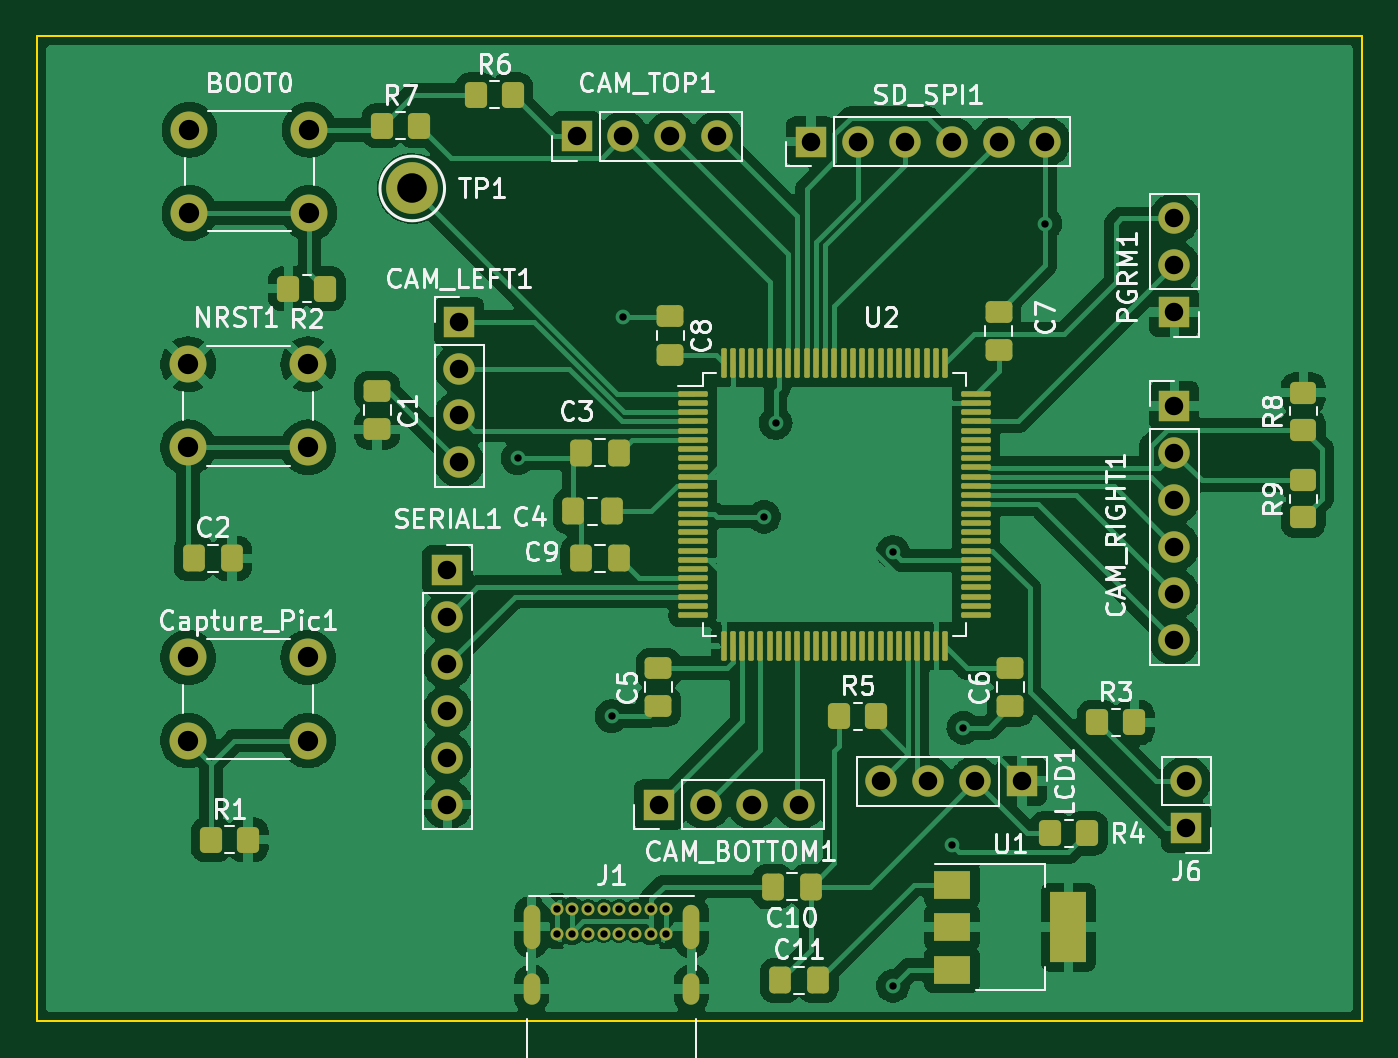
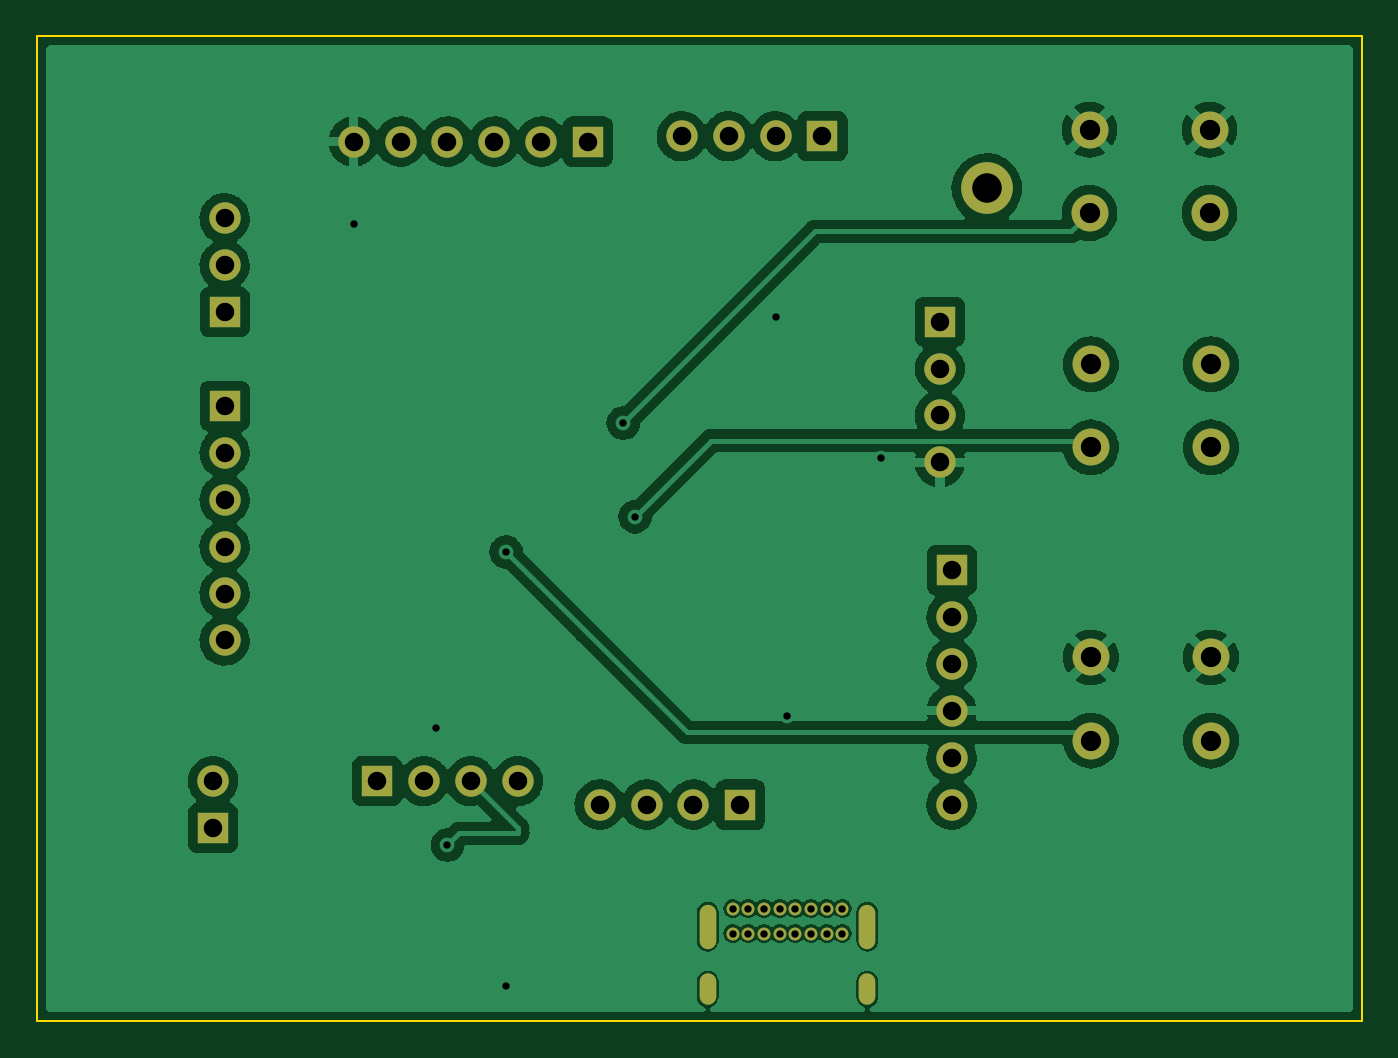
Circuit board: 11 layer files. Board 71.8 x 53.3 mm.
- bottom_copper: final_project-B_Cu.gbr (138504 bytes)
- bottom_mask: final_project-B_Mask.gbr (2904 bytes)
- paste: final_project-B_Paste.gbr (460 bytes)
- bottom_silk: final_project-B_Silkscreen.gbr (461 bytes)
- outline: final_project-Edge_Cuts.gbr (694 bytes)
- top_copper: final_project-F_Cu.gbr (232649 bytes)
- top_mask: final_project-F_Mask.gbr (8600 bytes)
- paste: final_project-F_Paste.gbr (6151 bytes)
- top_silk: final_project-F_Silkscreen.gbr (45178 bytes)
- drill: final_project-NPTH.drl (272 bytes)
- drill: final_project-PTH.drl (1945 bytes)

=== bottom_copper: final_project-B_Cu.gbr (138504 bytes, source omitted) ===
=== bottom_mask: final_project-B_Mask.gbr ===
%TF.GenerationSoftware,KiCad,Pcbnew,(6.0.5)*%
%TF.CreationDate,2024-04-02T18:11:07-05:00*%
%TF.ProjectId,final_project,66696e61-6c5f-4707-926f-6a6563742e6b,rev?*%
%TF.SameCoordinates,Original*%
%TF.FileFunction,Soldermask,Bot*%
%TF.FilePolarity,Negative*%
%FSLAX46Y46*%
G04 Gerber Fmt 4.6, Leading zero omitted, Abs format (unit mm)*
G04 Created by KiCad (PCBNEW (6.0.5)) date 2024-04-02 18:11:07*
%MOMM*%
%LPD*%
G01*
G04 APERTURE LIST*
%ADD10R,1.700000X1.700000*%
%ADD11O,1.700000X1.700000*%
%ADD12C,2.000000*%
%ADD13C,2.800000*%
%ADD14C,0.700000*%
%ADD15O,0.900000X2.400000*%
%ADD16O,0.900000X1.700000*%
G04 APERTURE END LIST*
D10*
%TO.C,CAM_BOTTOM1*%
X135900000Y-110835000D03*
D11*
X138440000Y-110835000D03*
X140980000Y-110835000D03*
X143520000Y-110835000D03*
%TD*%
D10*
%TO.C,PGRM1*%
X163830000Y-84165000D03*
D11*
X163830000Y-81625000D03*
X163830000Y-79085000D03*
%TD*%
D12*
%TO.C,BOOT0*%
X116990000Y-74295000D03*
X110490000Y-74295000D03*
X110490000Y-78795000D03*
X116990000Y-78795000D03*
%TD*%
D13*
%TO.C,TP1*%
X122555000Y-77470000D03*
%TD*%
D10*
%TO.C,CAM_TOP1*%
X131455000Y-74640000D03*
D11*
X133995000Y-74640000D03*
X136535000Y-74640000D03*
X139075000Y-74640000D03*
%TD*%
D12*
%TO.C,NRST1*%
X116915000Y-86995000D03*
X110415000Y-86995000D03*
X116915000Y-91495000D03*
X110415000Y-91495000D03*
%TD*%
D10*
%TO.C,J6*%
X164465000Y-112110000D03*
D11*
X164465000Y-109570000D03*
%TD*%
D10*
%TO.C,SERIAL1*%
X124460000Y-98135000D03*
D11*
X124460000Y-100675000D03*
X124460000Y-103215000D03*
X124460000Y-105755000D03*
X124460000Y-108295000D03*
X124460000Y-110835000D03*
%TD*%
D10*
%TO.C,LCD1*%
X155575000Y-109565000D03*
D11*
X153035000Y-109565000D03*
X150495000Y-109565000D03*
X147955000Y-109565000D03*
%TD*%
D10*
%TO.C,CAM_LEFT1*%
X125095000Y-84683000D03*
D11*
X125095000Y-87223000D03*
X125095000Y-89763000D03*
X125095000Y-92303000D03*
%TD*%
D14*
%TO.C,J1*%
X130370000Y-116470000D03*
X131220000Y-116470000D03*
X132070000Y-116470000D03*
X132920000Y-116470000D03*
X133770000Y-116470000D03*
X134620000Y-116470000D03*
X135470000Y-116470000D03*
X136320000Y-116470000D03*
X136320000Y-117820000D03*
X135470000Y-117820000D03*
X134620000Y-117820000D03*
X133770000Y-117820000D03*
X132920000Y-117820000D03*
X132070000Y-117820000D03*
X131220000Y-117820000D03*
X130370000Y-117820000D03*
D15*
X129020000Y-117450000D03*
D16*
X129020000Y-120830000D03*
X137670000Y-120830000D03*
D15*
X137670000Y-117450000D03*
%TD*%
D10*
%TO.C,SD_SPI1*%
X144145000Y-74930000D03*
D11*
X146685000Y-74930000D03*
X149225000Y-74930000D03*
X151765000Y-74930000D03*
X154305000Y-74930000D03*
X156845000Y-74930000D03*
%TD*%
D12*
%TO.C,Capture_Pic1*%
X110415000Y-102870000D03*
X116915000Y-102870000D03*
X110415000Y-107370000D03*
X116915000Y-107370000D03*
%TD*%
D10*
%TO.C,CAM_RIGHT1*%
X163830000Y-89245000D03*
D11*
X163830000Y-91785000D03*
X163830000Y-94325000D03*
X163830000Y-96865000D03*
X163830000Y-99405000D03*
X163830000Y-101945000D03*
%TD*%
M02*

=== paste: final_project-B_Paste.gbr ===
%TF.GenerationSoftware,KiCad,Pcbnew,(6.0.5)*%
%TF.CreationDate,2024-04-02T18:11:07-05:00*%
%TF.ProjectId,final_project,66696e61-6c5f-4707-926f-6a6563742e6b,rev?*%
%TF.SameCoordinates,Original*%
%TF.FileFunction,Paste,Bot*%
%TF.FilePolarity,Positive*%
%FSLAX46Y46*%
G04 Gerber Fmt 4.6, Leading zero omitted, Abs format (unit mm)*
G04 Created by KiCad (PCBNEW (6.0.5)) date 2024-04-02 18:11:07*
%MOMM*%
%LPD*%
G01*
G04 APERTURE LIST*
G04 APERTURE END LIST*
M02*

=== bottom_silk: final_project-B_Silkscreen.gbr ===
%TF.GenerationSoftware,KiCad,Pcbnew,(6.0.5)*%
%TF.CreationDate,2024-04-02T18:11:07-05:00*%
%TF.ProjectId,final_project,66696e61-6c5f-4707-926f-6a6563742e6b,rev?*%
%TF.SameCoordinates,Original*%
%TF.FileFunction,Legend,Bot*%
%TF.FilePolarity,Positive*%
%FSLAX46Y46*%
G04 Gerber Fmt 4.6, Leading zero omitted, Abs format (unit mm)*
G04 Created by KiCad (PCBNEW (6.0.5)) date 2024-04-02 18:11:07*
%MOMM*%
%LPD*%
G01*
G04 APERTURE LIST*
G04 APERTURE END LIST*
M02*

=== outline: final_project-Edge_Cuts.gbr ===
%TF.GenerationSoftware,KiCad,Pcbnew,(6.0.5)*%
%TF.CreationDate,2024-04-02T18:11:07-05:00*%
%TF.ProjectId,final_project,66696e61-6c5f-4707-926f-6a6563742e6b,rev?*%
%TF.SameCoordinates,Original*%
%TF.FileFunction,Profile,NP*%
%FSLAX46Y46*%
G04 Gerber Fmt 4.6, Leading zero omitted, Abs format (unit mm)*
G04 Created by KiCad (PCBNEW (6.0.5)) date 2024-04-02 18:11:07*
%MOMM*%
%LPD*%
G01*
G04 APERTURE LIST*
%TA.AperFunction,Profile*%
%ADD10C,0.100000*%
%TD*%
G04 APERTURE END LIST*
D10*
X102235000Y-69215000D02*
X173990000Y-69215000D01*
X173990000Y-69215000D02*
X173990000Y-122555000D01*
X173990000Y-122555000D02*
X102235000Y-122555000D01*
X102235000Y-122555000D02*
X102235000Y-69215000D01*
M02*

=== top_copper: final_project-F_Cu.gbr (232649 bytes, source omitted) ===
=== top_mask: final_project-F_Mask.gbr (8600 bytes, source omitted) ===
=== paste: final_project-F_Paste.gbr ===
%TF.GenerationSoftware,KiCad,Pcbnew,(6.0.5)*%
%TF.CreationDate,2024-04-02T18:11:07-05:00*%
%TF.ProjectId,final_project,66696e61-6c5f-4707-926f-6a6563742e6b,rev?*%
%TF.SameCoordinates,Original*%
%TF.FileFunction,Paste,Top*%
%TF.FilePolarity,Positive*%
%FSLAX46Y46*%
G04 Gerber Fmt 4.6, Leading zero omitted, Abs format (unit mm)*
G04 Created by KiCad (PCBNEW (6.0.5)) date 2024-04-02 18:11:07*
%MOMM*%
%LPD*%
G01*
G04 APERTURE LIST*
G04 Aperture macros list*
%AMRoundRect*
0 Rectangle with rounded corners*
0 $1 Rounding radius*
0 $2 $3 $4 $5 $6 $7 $8 $9 X,Y pos of 4 corners*
0 Add a 4 corners polygon primitive as box body*
4,1,4,$2,$3,$4,$5,$6,$7,$8,$9,$2,$3,0*
0 Add four circle primitives for the rounded corners*
1,1,$1+$1,$2,$3*
1,1,$1+$1,$4,$5*
1,1,$1+$1,$6,$7*
1,1,$1+$1,$8,$9*
0 Add four rect primitives between the rounded corners*
20,1,$1+$1,$2,$3,$4,$5,0*
20,1,$1+$1,$4,$5,$6,$7,0*
20,1,$1+$1,$6,$7,$8,$9,0*
20,1,$1+$1,$8,$9,$2,$3,0*%
G04 Aperture macros list end*
%ADD10RoundRect,0.250000X-0.337500X-0.475000X0.337500X-0.475000X0.337500X0.475000X-0.337500X0.475000X0*%
%ADD11RoundRect,0.250000X-0.350000X-0.450000X0.350000X-0.450000X0.350000X0.450000X-0.350000X0.450000X0*%
%ADD12R,2.000000X1.500000*%
%ADD13R,2.000000X3.800000*%
%ADD14RoundRect,0.250000X-0.475000X0.337500X-0.475000X-0.337500X0.475000X-0.337500X0.475000X0.337500X0*%
%ADD15RoundRect,0.250000X0.475000X-0.337500X0.475000X0.337500X-0.475000X0.337500X-0.475000X-0.337500X0*%
%ADD16RoundRect,0.075000X-0.725000X-0.075000X0.725000X-0.075000X0.725000X0.075000X-0.725000X0.075000X0*%
%ADD17RoundRect,0.075000X-0.075000X-0.725000X0.075000X-0.725000X0.075000X0.725000X-0.075000X0.725000X0*%
%ADD18RoundRect,0.250000X0.450000X-0.350000X0.450000X0.350000X-0.450000X0.350000X-0.450000X-0.350000X0*%
%ADD19RoundRect,0.250000X0.350000X0.450000X-0.350000X0.450000X-0.350000X-0.450000X0.350000X-0.450000X0*%
%ADD20RoundRect,0.250000X0.337500X0.475000X-0.337500X0.475000X-0.337500X-0.475000X0.337500X-0.475000X0*%
G04 APERTURE END LIST*
D10*
%TO.C,C4*%
X131275000Y-94960000D03*
X133350000Y-94960000D03*
%TD*%
D11*
%TO.C,R5*%
X145685000Y-106045000D03*
X147685000Y-106045000D03*
%TD*%
D12*
%TO.C,U1*%
X151790000Y-115175000D03*
X151790000Y-117475000D03*
D13*
X158090000Y-117475000D03*
D12*
X151790000Y-119775000D03*
%TD*%
D11*
%TO.C,R7*%
X120920000Y-74070000D03*
X122920000Y-74070000D03*
%TD*%
D14*
%TO.C,C7*%
X154305000Y-84165000D03*
X154305000Y-86240000D03*
%TD*%
D10*
%TO.C,C9*%
X131677500Y-97500000D03*
X133752500Y-97500000D03*
%TD*%
D15*
%TO.C,C5*%
X135890000Y-105522500D03*
X135890000Y-103447500D03*
%TD*%
D16*
%TO.C,U2*%
X137740000Y-88579000D03*
X137740000Y-89079000D03*
X137740000Y-89579000D03*
X137740000Y-90079000D03*
X137740000Y-90579000D03*
X137740000Y-91079000D03*
X137740000Y-91579000D03*
X137740000Y-92079000D03*
X137740000Y-92579000D03*
X137740000Y-93079000D03*
X137740000Y-93579000D03*
X137740000Y-94079000D03*
X137740000Y-94579000D03*
X137740000Y-95079000D03*
X137740000Y-95579000D03*
X137740000Y-96079000D03*
X137740000Y-96579000D03*
X137740000Y-97079000D03*
X137740000Y-97579000D03*
X137740000Y-98079000D03*
X137740000Y-98579000D03*
X137740000Y-99079000D03*
X137740000Y-99579000D03*
X137740000Y-100079000D03*
X137740000Y-100579000D03*
D17*
X139415000Y-102254000D03*
X139915000Y-102254000D03*
X140415000Y-102254000D03*
X140915000Y-102254000D03*
X141415000Y-102254000D03*
X141915000Y-102254000D03*
X142415000Y-102254000D03*
X142915000Y-102254000D03*
X143415000Y-102254000D03*
X143915000Y-102254000D03*
X144415000Y-102254000D03*
X144915000Y-102254000D03*
X145415000Y-102254000D03*
X145915000Y-102254000D03*
X146415000Y-102254000D03*
X146915000Y-102254000D03*
X147415000Y-102254000D03*
X147915000Y-102254000D03*
X148415000Y-102254000D03*
X148915000Y-102254000D03*
X149415000Y-102254000D03*
X149915000Y-102254000D03*
X150415000Y-102254000D03*
X150915000Y-102254000D03*
X151415000Y-102254000D03*
D16*
X153090000Y-100579000D03*
X153090000Y-100079000D03*
X153090000Y-99579000D03*
X153090000Y-99079000D03*
X153090000Y-98579000D03*
X153090000Y-98079000D03*
X153090000Y-97579000D03*
X153090000Y-97079000D03*
X153090000Y-96579000D03*
X153090000Y-96079000D03*
X153090000Y-95579000D03*
X153090000Y-95079000D03*
X153090000Y-94579000D03*
X153090000Y-94079000D03*
X153090000Y-93579000D03*
X153090000Y-93079000D03*
X153090000Y-92579000D03*
X153090000Y-92079000D03*
X153090000Y-91579000D03*
X153090000Y-91079000D03*
X153090000Y-90579000D03*
X153090000Y-90079000D03*
X153090000Y-89579000D03*
X153090000Y-89079000D03*
X153090000Y-88579000D03*
D17*
X151415000Y-86904000D03*
X150915000Y-86904000D03*
X150415000Y-86904000D03*
X149915000Y-86904000D03*
X149415000Y-86904000D03*
X148915000Y-86904000D03*
X148415000Y-86904000D03*
X147915000Y-86904000D03*
X147415000Y-86904000D03*
X146915000Y-86904000D03*
X146415000Y-86904000D03*
X145915000Y-86904000D03*
X145415000Y-86904000D03*
X144915000Y-86904000D03*
X144415000Y-86904000D03*
X143915000Y-86904000D03*
X143415000Y-86904000D03*
X142915000Y-86904000D03*
X142415000Y-86904000D03*
X141915000Y-86904000D03*
X141415000Y-86904000D03*
X140915000Y-86904000D03*
X140415000Y-86904000D03*
X139915000Y-86904000D03*
X139415000Y-86904000D03*
%TD*%
D14*
%TO.C,C1*%
X120650000Y-88440000D03*
X120650000Y-90515000D03*
%TD*%
D18*
%TO.C,R8*%
X170815000Y-90535000D03*
X170815000Y-88535000D03*
%TD*%
D19*
%TO.C,R2*%
X117840000Y-82895000D03*
X115840000Y-82895000D03*
%TD*%
D11*
%TO.C,R4*%
X157115000Y-112395000D03*
X159115000Y-112395000D03*
%TD*%
%TO.C,R6*%
X126000000Y-72390000D03*
X128000000Y-72390000D03*
%TD*%
D14*
%TO.C,C8*%
X136525000Y-84397500D03*
X136525000Y-86472500D03*
%TD*%
D11*
%TO.C,R3*%
X159655000Y-106390000D03*
X161655000Y-106390000D03*
%TD*%
%TO.C,R1*%
X111665000Y-112740000D03*
X113665000Y-112740000D03*
%TD*%
D18*
%TO.C,R9*%
X170815000Y-95285000D03*
X170815000Y-93285000D03*
%TD*%
D10*
%TO.C,C11*%
X142472500Y-120360000D03*
X144547500Y-120360000D03*
%TD*%
%TO.C,C3*%
X131677500Y-91785000D03*
X133752500Y-91785000D03*
%TD*%
D20*
%TO.C,C10*%
X144145000Y-115280000D03*
X142070000Y-115280000D03*
%TD*%
D15*
%TO.C,C6*%
X154940000Y-105522500D03*
X154940000Y-103447500D03*
%TD*%
D10*
%TO.C,C2*%
X110722500Y-97500000D03*
X112797500Y-97500000D03*
%TD*%
M02*

=== top_silk: final_project-F_Silkscreen.gbr (45178 bytes, source omitted) ===
=== drill: final_project-NPTH.drl ===
M48
; DRILL file {KiCad (6.0.5)} date Fri Mar  8 11:52:15 2024
; FORMAT={-:-/ absolute / inch / decimal}
; #@! TF.CreationDate,2024-03-08T11:52:15-06:00
; #@! TF.GenerationSoftware,Kicad,Pcbnew,(6.0.5)
; #@! TF.FileFunction,NonPlated,1,2,NPTH
FMAT,2
INCH
%
G90
G05
T0
M30

=== drill: final_project-PTH.drl ===
M48
; DRILL file {KiCad (6.0.5)} date Fri Mar  8 11:52:15 2024
; FORMAT={-:-/ absolute / inch / decimal}
; #@! TF.CreationDate,2024-03-08T11:52:15-06:00
; #@! TF.GenerationSoftware,Kicad,Pcbnew,(6.0.5)
; #@! TF.FileFunction,Plated,1,2,PTH
FMAT,2
INCH
; #@! TA.AperFunction,Plated,PTH,ViaDrill
T1C0.0157
; #@! TA.AperFunction,Plated,PTH,ComponentDrill
T2C0.0157
; #@! TA.AperFunction,Plated,PTH,ComponentDrill
T3C0.0236
; #@! TA.AperFunction,Plated,PTH,ComponentDrill
T4C0.0394
; #@! TA.AperFunction,Plated,PTH,ComponentDrill
T5C0.0433
; #@! TA.AperFunction,Plated,PTH,ComponentDrill
T6C0.0630
%
G90
G05
T1
X5.05Y-3.625
X5.25Y-4.175
X5.275Y-3.325
X5.575Y-3.75
X5.6Y-3.55
X5.85Y-3.825
X5.85Y-4.75
X5.975Y-4.45
X6.0Y-4.2
X6.175Y-3.125
T2
X5.1327Y-4.5854
X5.1327Y-4.6386
X5.1661Y-4.5854
X5.1661Y-4.6386
X5.1996Y-4.5854
X5.1996Y-4.6386
X5.2331Y-4.5854
X5.2331Y-4.6386
X5.2665Y-4.5854
X5.2665Y-4.6386
X5.3Y-4.5854
X5.3Y-4.6386
X5.3335Y-4.5854
X5.3335Y-4.6386
X5.3669Y-4.5854
X5.3669Y-4.6386
T4
X4.9Y-3.8636
X4.9Y-3.9636
X4.9Y-4.0636
X4.9Y-4.1636
X4.9Y-4.2636
X4.9Y-4.3636
X4.925Y-3.334
X4.925Y-3.434
X4.925Y-3.534
X4.925Y-3.634
X5.1754Y-2.9386
X5.2754Y-2.9386
X5.3504Y-4.3636
X5.3754Y-2.9386
X5.4504Y-4.3636
X5.4754Y-2.9386
X5.5504Y-4.3636
X5.6504Y-4.3636
X5.675Y-2.95
X5.775Y-2.95
X5.825Y-4.3136
X5.875Y-2.95
X5.925Y-4.3136
X5.975Y-2.95
X6.025Y-4.3136
X6.075Y-2.95
X6.125Y-4.3136
X6.175Y-2.95
X6.45Y-3.1136
X6.45Y-3.2136
X6.45Y-3.3136
X6.45Y-3.5136
X6.45Y-3.6136
X6.45Y-3.7136
X6.45Y-3.8136
X6.45Y-3.9136
X6.45Y-4.0136
X6.475Y-4.3138
X6.475Y-4.4138
T5
X4.347Y-3.425
X4.347Y-3.6022
X4.347Y-4.05
X4.347Y-4.2272
X4.35Y-2.925
X4.35Y-3.1022
X4.603Y-3.425
X4.603Y-3.6022
X4.603Y-4.05
X4.603Y-4.2272
X4.6059Y-2.925
X4.6059Y-3.1022
T6
X4.825Y-3.05
T3
G00X5.0795Y-4.5945
M15
G01X5.0795Y-4.6535
M16
G05
G00X5.0795Y-4.7413
M15
G01X5.0795Y-4.7728
M16
G05
G00X5.4201Y-4.5945
M15
G01X5.4201Y-4.6535
M16
G05
G00X5.4201Y-4.7413
M15
G01X5.4201Y-4.7728
M16
G05
T0
M30

